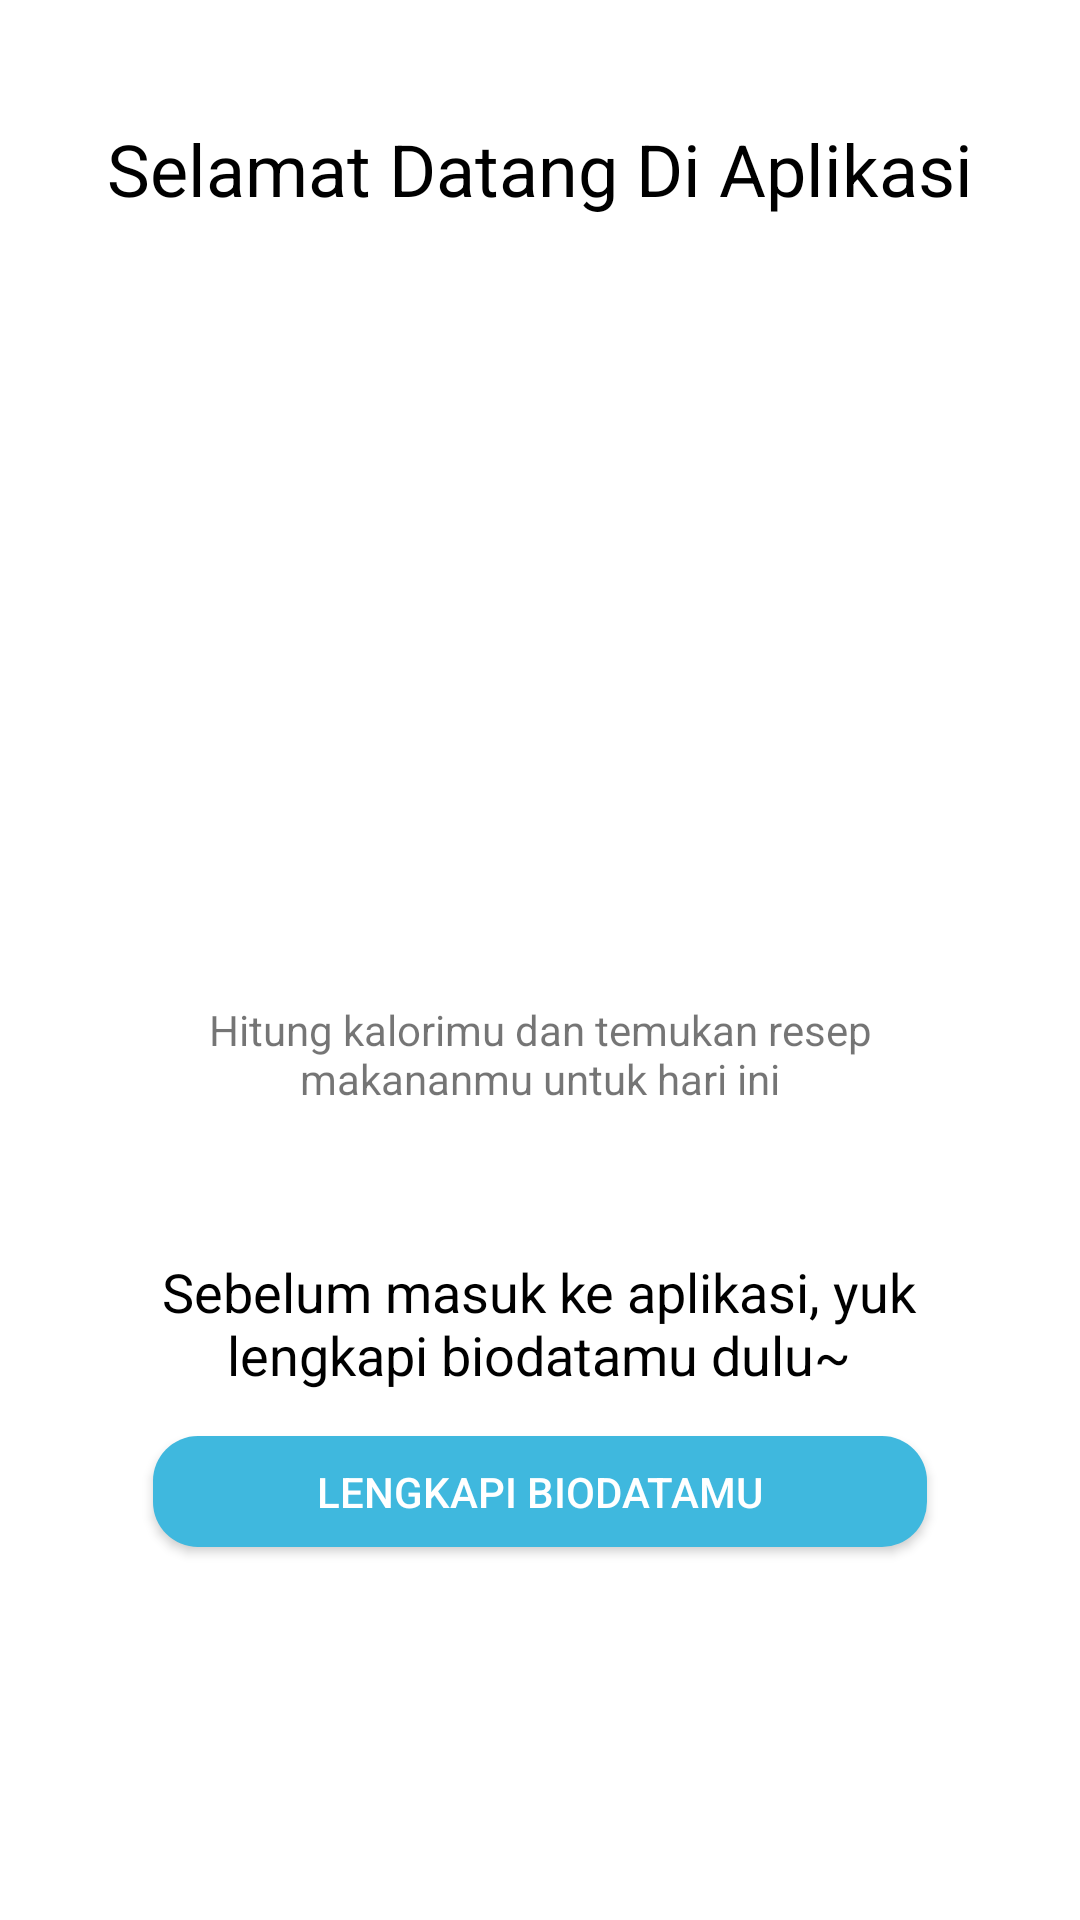

The Android layout XML behind this screen, and the referenced resources:
<!-- AndroidManifest.xml: application theme AppTheme -->
<!-- res/layout/activity_welcome.xml -->
<?xml version="1.0" encoding="utf-8"?>
<RelativeLayout xmlns:android="http://schemas.android.com/apk/res/android"
    xmlns:app="http://schemas.android.com/apk/res-auto"
    xmlns:tools="http://schemas.android.com/tools"
    android:layout_width="match_parent"
    android:layout_height="match_parent"
    android:background="@color/bg_white"
    tools:context=".WelcomeActivity">

    
    <TextView
        android:id="@+id/selamat_dat"
        android:layout_marginTop="40dp"
        android:layout_width="match_parent"
        android:textColor="@color/colorPureHitam"
        android:textSize="24sp"
        android:layout_height="wrap_content"
        android:gravity="center_horizontal|center_vertical"
        android:text="Selamat Datang Di Aplikasi"
        app:layout_constraintEnd_toEndOf="parent"
        app:layout_constraintStart_toStartOf="parent" />

    <ImageView
        android:id="@+id/img_welcome"
        android:layout_width="181dp"
        android:layout_height="181dp"
        android:layout_below="@+id/selamat_dat"
        android:layout_centerHorizontal="true"
        android:layout_marginTop="46dp"
        android:background="@drawable/welcome"/>

    
    <TextView
        android:id="@+id/lorem_ipsum"
        android:layout_width="244dp"
        android:layout_height="94dp"
        android:layout_below="@+id/img_welcome"
        android:layout_centerHorizontal="true"
        android:layout_marginTop="5dp"
        android:gravity="center_horizontal|center"
        android:text="@string/deskripsi" />

    
    <TextView
        android:id="@+id/txt1"
        android:layout_width="265dp"
        android:layout_height="wrap_content"
        android:layout_centerHorizontal="true"
        android:layout_below="@+id/lorem_ipsum"
        android:layout_marginTop="20dp"
        android:gravity="center_horizontal|center"
        android:text="Sebelum masuk ke aplikasi, yuk lengkapi biodatamu dulu~"
        android:textColor="@color/colorPureHitam"
        android:textSize="18sp" />

    <Button
        android:id="@+id/btn_lengkapi"
        android:layout_width="258dp"
        android:layout_height="37dp"
        android:layout_below="@+id/txt1"
        android:layout_centerHorizontal="true"
        android:layout_marginTop="15dp"
        android:background="@drawable/btn_radius_style"
        android:elevation="4dp"
        android:text="Lengkapi Biodatamu"
        android:textColor="@color/colorPutih" />

</RelativeLayout>
<!-- resources referenced by this layout -->
<resources>
  <color name="bg_white">@color/colorPutih</color>
  <color name="colorPureHitam">#000000</color>
  <color name="colorPutih">#ffffff</color>
  <!-- drawable btn_radius_style (drawable-v24) -->
  <?xml version="1.0" encoding="utf-8"?>
  <shape xmlns:android="http://schemas.android.com/apk/res/android"
      android:shape="rectangle">
      <solid android:color="@color/colorTextBiru"/>
      <corners android:radius="15dp"/>
  </shape>
  <string name="deskripsi">Hitung kalorimu dan temukan resep makananmu untuk hari ini</string>
  <style name="AppTheme" parent="Theme.AppCompat.Light.NoActionBar">
          
          <item name="colorPrimary">@color/colorPrimary</item>
          <item name="colorPrimaryDark">@color/colorPrimaryDark</item>
          <item name="colorAccent">@color/colorAccent</item>
      </style>
  <color name="colorTextBiru">#3FB8DE</color>
  <color name="colorPrimary">#339ABA</color>
  <color name="colorPrimaryDark">#25728a</color>
  <color name="colorAccent">#D81B60</color>
</resources>
